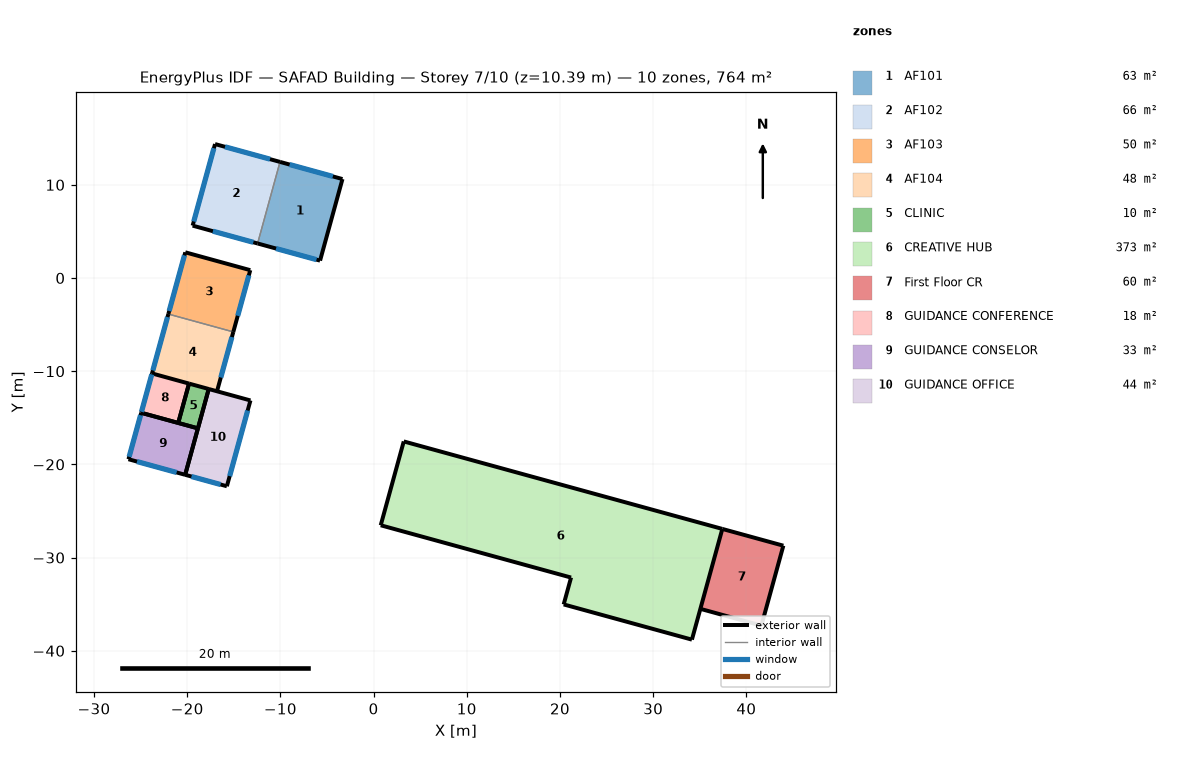
=== STOREY PLAN SPEC (per zone: floor XY polygon, exterior-wall plan segments, windows/doors) ===
zone 1: AF101  (63.1 m²)
  floor: (-3.34, 10.62) (-5.74, 1.86) (-12.45, 3.71) (-10.04, 12.46)
  exterior wall: (-3.34, 10.62) – (-10.04, 12.46)  [7.0 m]
    window: (-4.37, 10.90) – (-9.01, 12.17)  [11.3 m²]
  exterior wall: (-12.45, 3.71) – (-5.74, 1.86)  [7.0 m]
    window: (-10.46, 3.16) – (-6.12, 1.97)  [3.2 m²]
  exterior wall: (-5.74, 1.86) – (-3.34, 10.62)  [9.1 m]
  interior walls: 1
zone 2: AF102  (65.6 m²)
  floor: (-10.04, 12.46) (-12.45, 3.71) (-19.42, 5.62) (-17.01, 14.37)
  exterior wall: (-17.01, 14.37) – (-19.42, 5.62)  [9.1 m]
    window: (-17.14, 13.93) – (-19.30, 6.06)  [19.1 m²]
  exterior wall: (-10.04, 12.46) – (-17.01, 14.37)  [7.2 m]
    window: (-11.11, 12.75) – (-15.94, 14.08)  [11.7 m²]
  exterior wall: (-19.42, 5.62) – (-12.45, 3.71)  [7.2 m]
    window: (-17.24, 5.02) – (-12.90, 3.83)  [3.2 m²]
  interior walls: 1
zone 3: AF103  (49.7 m²)
  floor: (-13.23, 0.84) (-15.05, -5.78) (-22.02, -3.87) (-20.20, 2.76)
  exterior wall: (-15.05, -5.78) – (-13.23, 0.84)  [6.9 m]
    window: (-14.58, -4.06) – (-13.39, 0.28)  [3.2 m²]
  exterior wall: (-20.20, 2.76) – (-22.02, -3.87)  [6.9 m]
    window: (-20.29, 2.43) – (-21.93, -3.54)  [14.5 m²]
  exterior wall: (-13.23, 0.84) – (-20.20, 2.76)  [7.2 m]
  interior walls: 1
zone 4: AF104  (47.8 m²)
  floor: (-15.05, -5.78) (-16.80, -12.15) (-23.77, -10.24) (-22.02, -3.87)
  exterior wall: (-16.80, -12.15) – (-15.05, -5.78)  [6.6 m]
    window: (-16.40, -10.68) – (-15.20, -6.34)  [3.2 m²]
  exterior wall: (-22.02, -3.87) – (-23.77, -10.24)  [6.6 m]
    window: (-22.11, -4.19) – (-23.69, -9.92)  [13.9 m²]
  interior walls: 2
zone 5: CLINIC  (9.6 m²)
  floor: (-17.69, -11.91) (-18.85, -16.13) (-20.96, -15.55) (-19.80, -11.33)
  exterior wall: (-20.96, -15.55) – (-18.85, -16.13)  [2.2 m]
  exterior wall: (-19.80, -11.33) – (-20.96, -15.55)  [4.4 m]
  exterior wall: (-18.85, -16.13) – (-17.69, -11.91)  [4.4 m]
  exterior wall: (-17.69, -11.91) – (-19.80, -11.33)  [2.2 m]
zone 6: CREATIVE HUB  (373.4 m²)
  floor: (37.42, -26.92) (34.16, -38.80) (20.40, -35.03) (21.19, -32.14) (0.77, -26.53) (3.24, -17.54)
  exterior wall: (34.16, -38.80) – (37.42, -26.92)  [12.3 m]
  exterior wall: (20.40, -35.03) – (34.16, -38.80)  [14.3 m]
  exterior wall: (37.42, -26.92) – (3.24, -17.54)  [35.5 m]
  exterior wall: (0.77, -26.53) – (21.19, -32.14)  [21.2 m]
  exterior wall: (21.19, -32.14) – (20.40, -35.03)  [3.0 m]
  exterior wall: (3.24, -17.54) – (0.77, -26.53)  [9.3 m]
zone 7: First Floor CR  (60.4 m²)
  floor: (43.97, -28.72) (41.61, -37.30) (35.07, -35.50) (37.42, -26.92)
  exterior wall: (41.61, -37.30) – (43.97, -28.72)  [8.9 m]
  exterior wall: (35.07, -35.50) – (41.61, -37.30)  [6.8 m]
  exterior wall: (43.97, -28.72) – (37.42, -26.92)  [6.8 m]
  interior walls: 1
zone 8: GUIDANCE CONFERENCE  (18.0 m²)
  floor: (-19.80, -11.33) (-20.96, -15.55) (-24.93, -14.46) (-23.77, -10.24)
  exterior wall: (-19.80, -11.33) – (-23.77, -10.24)  [4.1 m]
  exterior wall: (-23.77, -10.24) – (-24.93, -14.46)  [4.4 m]
    window: (-23.80, -10.35) – (-24.90, -14.36)  [9.7 m²]
  exterior wall: (-24.93, -14.46) – (-20.96, -15.55)  [4.1 m]
  exterior wall: (-20.96, -15.55) – (-19.80, -11.33)  [4.4 m]
zone 9: GUIDANCE CONSELOR  (32.6 m²)
  floor: (-18.85, -16.13) (-20.22, -21.12) (-26.30, -19.45) (-24.93, -14.46)
  exterior wall: (-18.85, -16.13) – (-24.93, -14.46)  [6.3 m]
  exterior wall: (-26.30, -19.45) – (-20.22, -21.12)  [6.3 m]
    window: (-25.39, -19.70) – (-21.13, -20.87)  [10.2 m²]
  exterior wall: (-24.93, -14.46) – (-26.30, -19.45)  [5.2 m]
    window: (-25.00, -14.72) – (-26.23, -19.19)  [10.8 m²]
  exterior wall: (-20.22, -21.12) – (-18.85, -16.13)  [5.2 m]
zone 10: GUIDANCE OFFICE  (44.3 m²)
  floor: (-13.21, -13.14) (-15.74, -22.35) (-20.22, -21.12) (-17.69, -11.91)
  exterior wall: (-15.74, -22.35) – (-13.21, -13.14)  [9.5 m]
    window: (-15.44, -21.26) – (-13.51, -14.22)  [14.6 m²]
  exterior wall: (-13.21, -13.14) – (-17.69, -11.91)  [4.6 m]
  exterior wall: (-17.69, -11.91) – (-20.22, -21.12)  [9.5 m]
  exterior wall: (-20.22, -21.12) – (-15.74, -22.35)  [4.6 m]
    window: (-19.54, -21.30) – (-16.42, -22.16)  [7.5 m²]

=== DERIVED (storey summary) ===
Building: SAFAD Building
Storey: 7 of 10  (floor level z = 10.39 m)
Storey gross floor area: 764.5 m²
Zones on this storey: 10
  - AF101: floor 63.1 m²; exterior wall 23.0 m (74.4 m²); 2 window(s) 14.4 m²; WWR 19.4%
  - AF102: floor 65.6 m²; exterior wall 23.5 m (76.3 m²); 3 window(s) 34.0 m²; WWR 44.5%
  - AF103: floor 49.7 m²; exterior wall 21.0 m (67.9 m²); 2 window(s) 17.6 m²; WWR 26.0%
  - AF104: floor 47.8 m²; exterior wall 13.2 m (42.8 m²); 2 window(s) 17.1 m²; WWR 39.9%
  - CLINIC: floor 9.6 m²; exterior wall 13.1 m (42.6 m²); WWR 0.0%
  - CREATIVE HUB: floor 373.4 m²; exterior wall 95.5 m (309.5 m²); WWR 0.0%
  - First Floor CR: floor 60.4 m²; exterior wall 22.5 m (72.8 m²); WWR 0.0%
  - GUIDANCE CONFERENCE: floor 18.0 m²; exterior wall 17.0 m (55.1 m²); 1 window(s) 9.7 m²; WWR 17.7%
  - GUIDANCE CONSELOR: floor 32.6 m²; exterior wall 23.0 m (74.4 m²); 2 window(s) 21.1 m²; WWR 28.3%
  - GUIDANCE OFFICE: floor 44.3 m²; exterior wall 28.4 m (91.9 m²); 2 window(s) 22.1 m²; WWR 24.1%
Zone adjacency: (none detected)